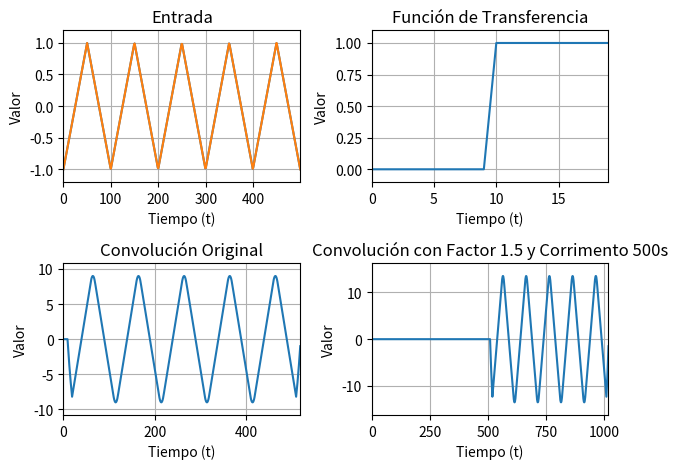

The matplotlib source for this figure:
import numpy as np
from scipy import signal
import matplotlib.pyplot as plt

# Todas las funciones que tienen un "_m" en su nombre, son las funciones aperiodicas, o el objetivo es que esas sean xD
# Y las funciones que están abajo son las que hay que convulsionar.
# Hay que hacer algunos ajustes menores a cada función, pero la idea está :D
# Pongo el valor en el pivote que es el 0 (donde reflejé la función)

def exponential_m(decay=False):
    """
    Returns an exponential function.

    Parameters
    ----------
    decay: bool
        If True returns a decaying exponential function
        If False returns a growing exponential function
    """
    
    M = 50
    sign = -1 if type else 1
    tau2 = sign*(M) / np.log(0.1)
    return signal.exponential(M, 0, tau2, False)

def impulse_m():
    """
    Returns a single impulse signal.
    """
    
    return signal.unit_impulse(3, "mid")

def stair_m():
    """
    Returns the stair function with origin at zero.
    """
    
    u = lambda t: np.piecewise(t, t >= 0, [1,0])
    t = np.arange(-10, 10, 1)
    return u(t)

def sine_m():
    """
    Returns an aperiodic sinusoidal function.
    """
    
    senoidal_points = np.linspace(0, 1, 500)
    return np.sin(10 * np.pi * senoidal_points) / 10 * np.pi * senoidal_points

def square():
    """
    Returns a square function.
    """
    
    square_points = np.linspace(0, 1, 500, endpoint=False)
    return signal.square(10 * np.pi * square_points)

def sine():
    """
    Returns a periodic sinusoidal function.
    """
    
    senoidal_points = np.linspace(0, 1, 500)
    return np.sin(10 * np.pi * senoidal_points)

def triangle():
    """
    Returns a triangle or sawtooth function.
    """
    
    triangle_points = np.linspace(0, 1, 500)
    return signal.sawtooth(10 * np.pi * triangle_points, 0.5)

def convolve(original, filter_impulse, factor = 1, offset = 0, side_by_side = False):
    """
    Convolves two signals and plots the original signal, 
    the filter impulse response signal and the filtered signal in the same figure.

    Parameters
    ----------
    original : array.
            Original Input.
    filter_impuse : array
            Filter Impulse Response.
    factor: num
            Multiplies the filter impulse response by this factor.
    offset: int
            contatenates this amount of 0 before de filter impulse response
    """

    if side_by_side and (not factor == 1 or not offset == 0) :
        filtered = signal.convolve(original, filter_impulse, mode="full")

        fig, (ax_row, ax_col) = plt.subplots(2, 2)

        ax_row[0].plot(original)
        ax_row[0].grid(True)
        ax_row[0].set_title("Entrada")
        ax_row[0].set_xlabel('Tiempo (t)')
        ax_row[0].set_ylabel('Valor')
        ax_row[0].margins(0, 0.1)
        ax_row[0].plot(original)

        ax_row[1].plot(filter_impulse)
        ax_row[1].grid(True)
        ax_row[1].set_title("Función de Transferencia")
        ax_row[1].set_xlabel('Tiempo (t)')
        ax_row[1].set_ylabel('Valor')
        ax_row[1].margins(0, 0.1)

        ax_col[0].plot(filtered)
        ax_col[0].set_title("Convolución Original")
        ax_col[0].grid(True)
        ax_col[0].set_xlabel('Tiempo (t)')
        ax_col[0].set_ylabel('Valor')
        ax_col[0].margins(0, 0.1)

        filter_impulse = [*np.linspace(0, 0, offset), *filter_impulse]
        filter_impulse = np.asarray(filter_impulse) * factor
        modified = signal.convolve(original, filter_impulse, mode="full")

        ax_col[1].plot(modified)
        ax_col[1].set_title(f"Convolución con Factor {factor} y Corrimento {offset}s")
        ax_col[1].grid(True)
        ax_col[1].set_xlabel('Tiempo (t)')
        ax_col[1].set_ylabel('Valor')
        ax_col[1].margins(0, 0.1)
        
        fig.tight_layout()
        plt.show()
        
    else:
        filter_impulse = [*np.linspace(0, 0, offset), *filter_impulse]

        filter_impulse = np.asarray(filter_impulse) * factor

        filtered = signal.convolve(original, filter_impulse, mode="full")

        fig, (ax_orig, ax_win, ax_filt) = plt.subplots(3, 1)
        
        ax_orig.plot(original)
        ax_orig.grid(True)
        ax_orig.set_title("Entrada")
        ax_orig.set_xlabel('Tiempo (t)')
        ax_orig.set_ylabel('Valor')
        ax_orig.margins(0, 0.1)

        ax_win.plot(filter_impulse)
        ax_win.set_title("Función de Transferencia")
        ax_win.grid(True)
        ax_win.set_xlabel('Tiempo (t)')
        ax_win.set_ylabel('Valor')
        ax_win.margins(0, 0.1)

        ax_filt.plot(filtered)
        ax_filt.grid(True)
        ax_filt.set_title("Salida")
        ax_filt.set_xlabel('Tiempo (t)')
        ax_filt.set_ylabel('Valor')
        ax_filt.margins(0, 0.1)
        
        fig.tight_layout()
        plt.show()

if __name__ == "__main__":
    convolve(
        original = triangle(), 
        filter_impulse = stair_m(), 
        factor = 1.5, 
        offset = 500,
        side_by_side = True
    )
